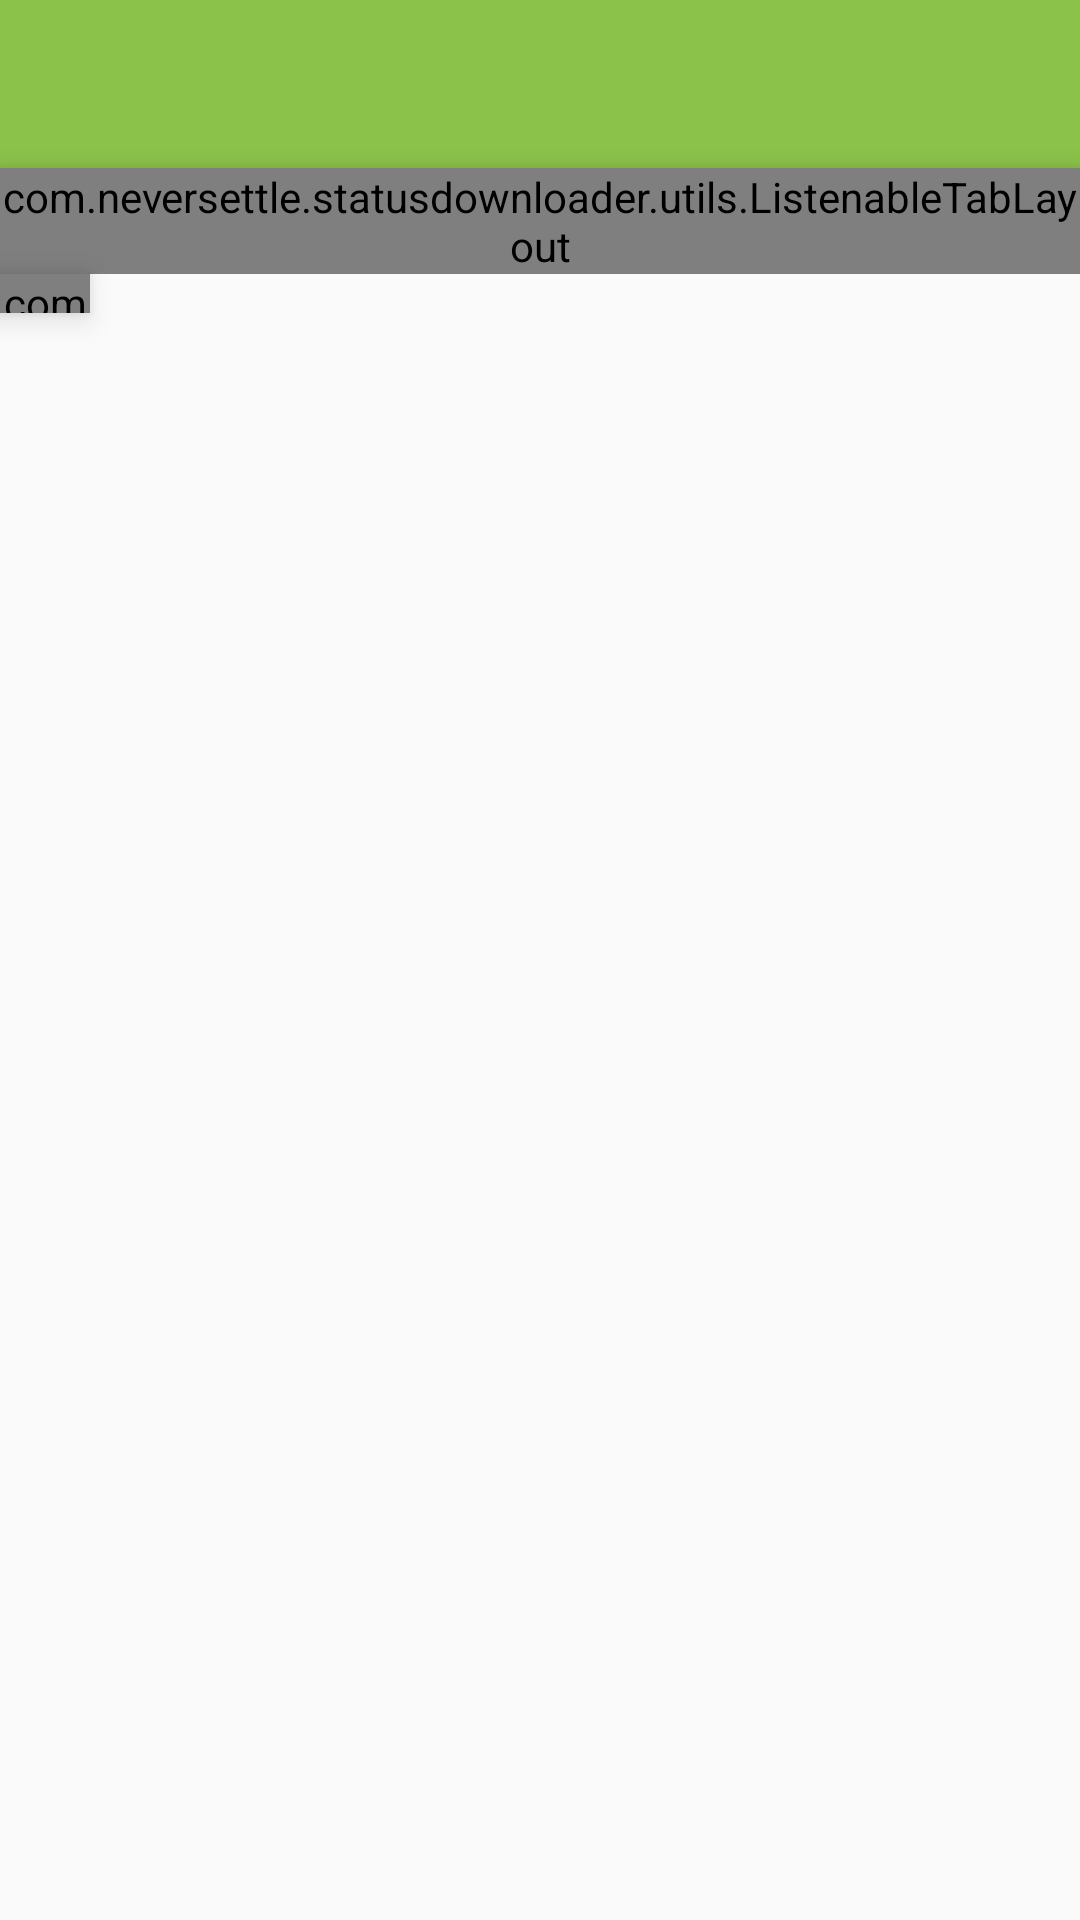

Write the Android layout XML for this screen, with the resource values it uses.
<!-- AndroidManifest.xml: application theme MaterialTheme -->
<!-- res/layout/activity_saved_gallery.xml -->
<?xml version="1.0" encoding="utf-8"?>
<androidx.constraintlayout.widget.ConstraintLayout xmlns:android="http://schemas.android.com/apk/res/android"
    xmlns:app="http://schemas.android.com/apk/res-auto"
    xmlns:tools="http://schemas.android.com/tools"
    android:layout_width="match_parent"
    android:layout_height="match_parent"
    tools:context="com.neversettle.statusdownloader.app.SavedGallery">

    <com.google.android.material.appbar.AppBarLayout
        android:id="@+id/saved_gallery_appBarLayout"
        android:layout_width="match_parent"
        android:layout_height="wrap_content"
        android:background="@color/colorPrimary"
        android:theme="@style/ThemeOverlay.AppCompat.Dark.ActionBar"
        app:layout_constraintEnd_toEndOf="parent"
        app:layout_constraintStart_toStartOf="parent"
        app:layout_constraintTop_toTopOf="parent">

        <include
            android:id="@+id/saved_gallery_toolbar"
            layout="@layout/app_tool_bar" />

        <com.neversettle.statusdownloader.utils.ListenableTabLayout
            android:id="@+id/saved_gallery_tabs"
            android:layout_width="match_parent"
            android:layout_height="wrap_content"
            android:background="@color/colorPrimary"
            android:elevation="6dp"
            app:tabIndicatorColor="@null"
            app:tabSelectedTextColor="@color/colorAccent"
            app:tabTextColor="@android:color/white" />

    </com.google.android.material.appbar.AppBarLayout>

    <androidx.viewpager.widget.ViewPager
        android:id="@+id/saved_gallery_viewPager"
        android:layout_width="match_parent"
        android:layout_height="0dp"
        android:layout_marginTop="11dp"
        app:layout_constraintBottom_toBottomOf="parent"
        app:layout_constraintEnd_toEndOf="parent"
        app:layout_constraintStart_toStartOf="parent"
        app:layout_constraintTop_toBottomOf="@+id/saved_gallery_appBarLayout"
        app:layout_constraintVertical_bias="0.0" />

    <com.github.florent37.shapeofview.shapes.TriangleView
        android:id="@+id/triangle"
        android:layout_width="30dp"
        android:layout_height="13dp"
        android:elevation="6dp"
        app:layout_constraintLeft_toLeftOf="parent"
        app:layout_constraintTop_toBottomOf="@+id/saved_gallery_appBarLayout">

        <View
            android:layout_width="match_parent"
            android:layout_height="match_parent"
            android:background="@color/colorPrimary" />
    </com.github.florent37.shapeofview.shapes.TriangleView>

</androidx.constraintlayout.widget.ConstraintLayout>
<!-- res/layout/app_tool_bar.xml (included above) -->
<?xml version="1.0" encoding="utf-8"?>
<androidx.appcompat.widget.Toolbar xmlns:android="http://schemas.android.com/apk/res/android"

    android:id="@+id/main_app_bar"
    android:layout_width="match_parent"
    android:layout_height="wrap_content"
    android:background="@color/colorPrimary">
</androidx.appcompat.widget.Toolbar>
<!-- resources referenced by this layout -->
<resources>
  <color name="colorAccent">#f3fdba10</color>
  <color name="colorPrimary">#8BC34A</color>
  <style name="MaterialTheme" parent="ParentMaterialTheme">
          
  
      </style>
  <style name="ParentMaterialTheme" parent="Theme.AppCompat.Light.NoActionBar">
  
          
  
          <item name="colorPrimary">@color/colorPrimary</item>
          <item name="colorPrimaryDark">@color/colorPrimaryDark</item>
          <item name="colorAccent">@color/colorAccent</item>
      </style>
  <color name="colorPrimaryDark">#689F38</color>
</resources>
